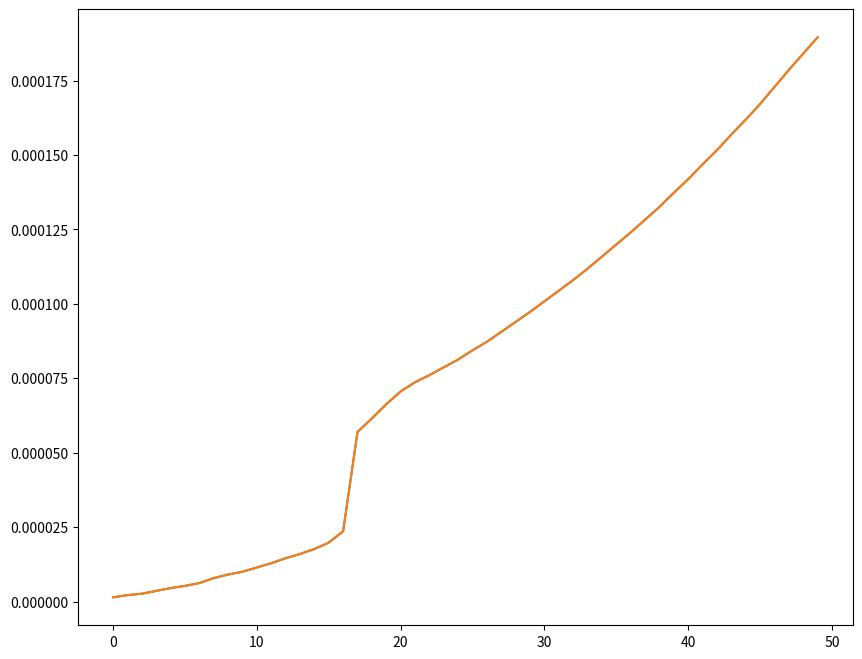

Source code (Python):
import matplotlib as mpl
import matplotlib.pyplot as plt
from random import randint
import time

fig = plt.figure(figsize=(10, 8))
ax = fig.add_subplot(111)

points = []
Ttime=0
for i in range(0,50):
  start = time.time()
  Fib = 0
  temp = 0
  num = 1
  num2 = 1
  in1 = i
  inp = in1-2
  while inp>0:
    temp = num
    num = num + num2
    num2 = temp
    inp = inp-1
  Fib = num
  end = time.time()
  print (str(Fib))
  Ttime = Ttime + (end-start)
  points.append(Ttime)
  
print ("Int = 93th para overflow")
plt.plot(points)
plt.show()
ax.plot(points)
fig.savefig('graph.png')
